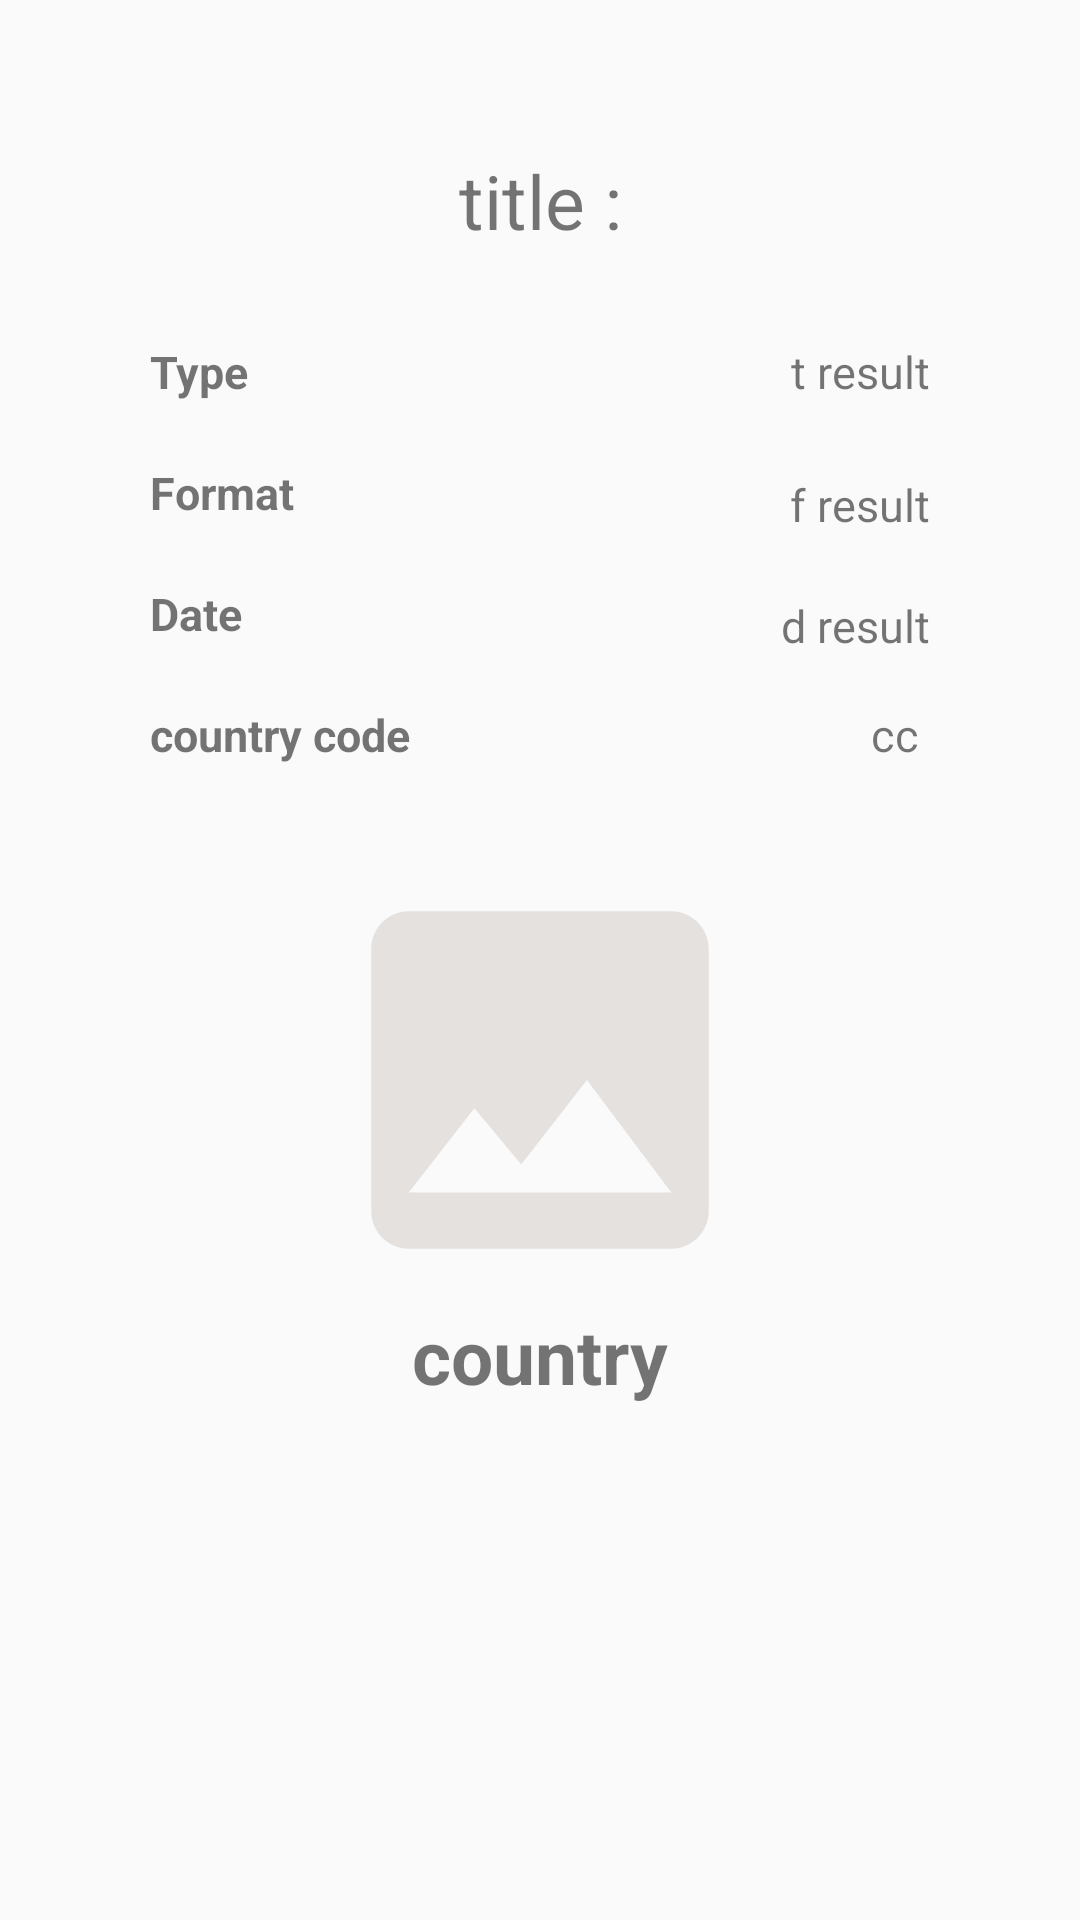

Write the Android layout XML for this screen, with the resource values it uses.
<!-- AndroidManifest.xml: application theme AppTheme -->
<!-- res/layout/result_scan_view.xml -->
<?xml version="1.0" encoding="utf-8"?>

<android.support.constraint.ConstraintLayout xmlns:android="http://schemas.android.com/apk/res/android"
    xmlns:app="http://schemas.android.com/apk/res-auto"
    xmlns:tools="http://schemas.android.com/tools"
    android:id="@+id/showResult_consLay"
    android:layout_width="match_parent"
    android:layout_height="match_parent"
    android:layoutDirection="ltr"
    tools:context=".activities.ResultActivity">

    <TextView
        android:id="@+id/tv_title"
        android:layout_width="match_parent"
        android:layout_height="wrap_content"
        android:layout_marginStart="8dp"
        android:layout_marginLeft="8dp"
        android:layout_marginTop="50dp"
        android:layout_marginEnd="8dp"
        android:layout_marginRight="8dp"
        android:autoLink="web"
        android:gravity="center"
        android:linksClickable="true"
        android:text="title :"
        android:textAlignment="center"
        android:textSize="25sp"
        app:layout_constraintEnd_toEndOf="parent"
        app:layout_constraintStart_toStartOf="parent"
        app:layout_constraintTop_toTopOf="parent" />

    <TextView
        android:id="@+id/tv_type"
        android:layout_width="wrap_content"
        android:layout_height="wrap_content"
        android:layout_marginStart="50dp"
        android:layout_marginLeft="8dp"
        android:layout_marginTop="30dp"
        android:autoLink="web"
        android:gravity="start"
        android:linksClickable="true"

        android:text="Type     "
        android:textAlignment="textStart"
        android:textSize="15dp"
        android:textStyle="bold"
        app:layout_constraintStart_toStartOf="parent"
        app:layout_constraintTop_toBottomOf="@+id/tv_title" />

    <TextView
        android:id="@+id/tv_type_result"
        android:layout_width="wrap_content"
        android:layout_height="wrap_content"
        android:layout_marginTop="30dp"
        android:layout_marginEnd="50dp"
        android:layout_marginRight="8dp"
        android:autoLink="web"
        android:gravity="start"
        android:linksClickable="true"
        android:text="t result"
        android:textAlignment="textStart"
        android:textSize="15dp"
        app:layout_constraintEnd_toEndOf="parent"
        app:layout_constraintTop_toBottomOf="@+id/tv_title" />

    <TextView
        android:id="@+id/tv_format"
        android:layout_width="wrap_content"
        android:layout_height="wrap_content"
        android:layout_marginStart="50dp"
        android:layout_marginLeft="8dp"
        android:layout_marginTop="20dp"
        android:autoLink="web"
        android:gravity="start"
        android:linksClickable="true"
        android:text="Format "
        android:textAlignment="textStart"
        android:textSize="15dp"
        android:textStyle="bold"
        app:layout_constraintStart_toStartOf="parent"
        app:layout_constraintTop_toBottomOf="@+id/tv_type" />

    <TextView
        android:id="@+id/tv_format_result"
        android:layout_width="wrap_content"
        android:layout_height="wrap_content"
        android:layout_marginTop="8dp"
        android:layout_marginEnd="50dp"
        android:layout_marginRight="8dp"
        android:autoLink="web"
        android:gravity="start"
        android:linksClickable="true"
        android:text="f result"
        android:textAlignment="textStart"
        android:textSize="15dp"
        app:layout_constraintBottom_toTopOf="@id/tv_date"
        app:layout_constraintEnd_toEndOf="parent"
        app:layout_constraintTop_toBottomOf="@+id/tv_type_result" />

    <TextView
        android:id="@+id/tv_date"
        android:layout_width="wrap_content"
        android:layout_height="wrap_content"
        android:layout_marginStart="50dp"
        android:layout_marginLeft="8dp"
        android:layout_marginTop="20dp"
        android:autoLink="web"
        android:gravity="start"
        android:linksClickable="true"
        android:text="Date     "
        android:textAlignment="textStart"
        android:textSize="15dp"
        android:textStyle="bold"
        app:layout_constraintStart_toStartOf="parent"
        app:layout_constraintTop_toBottomOf="@id/tv_format" />

    <TextView
        android:id="@+id/tv_date_result"
        android:layout_width="wrap_content"
        android:layout_height="wrap_content"
        android:layout_marginTop="20dp"
        android:layout_marginEnd="50dp"
        android:layout_marginRight="8dp"
        android:autoLink="web"
        android:gravity="start"
        android:linksClickable="true"
        android:text="d result"
        android:textAlignment="textStart"
        android:textSize="15dp"
        app:layout_constraintEnd_toEndOf="parent"
        app:layout_constraintTop_toBottomOf="@+id/tv_format_result" />

    <TextView
        android:id="@+id/tv_country_code"
        android:layout_width="wrap_content"
        android:layout_height="wrap_content"
        android:layout_marginStart="50dp"
        android:layout_marginLeft="8dp"
        android:layout_marginTop="20dp"
        android:autoLink="web"
        android:gravity="start"
        android:linksClickable="true"
        android:text="country code     "
        android:textAlignment="textStart"
        android:textSize="15dp"
        android:textStyle="bold"
        app:layout_constraintStart_toStartOf="parent"
        app:layout_constraintTop_toBottomOf="@id/tv_date" />

    <TextView
        android:id="@+id/tv_country_code_result"
        android:layout_width="wrap_content"
        android:layout_height="wrap_content"
        android:layout_marginTop="20dp"
        android:layout_marginEnd="50dp"
        android:layout_marginRight="8dp"
        android:autoLink="web"
        android:gravity="start"
        android:linksClickable="true"
        android:maxLength="3"
        android:text="cc result"
        android:textAlignment="textStart"
        android:textSize="15dp"
        app:layout_constraintEnd_toEndOf="parent"
        app:layout_constraintTop_toBottomOf="@+id/tv_date" />

    <ImageView
        android:id="@+id/ivflag"
        android:layout_width="300dp"
        android:layout_height="150dp"
        android:layout_marginStart="8dp"
        android:layout_marginLeft="8dp"
        android:layout_marginTop="30dp"
        android:layout_marginEnd="8dp"
        android:layout_marginRight="8dp"
        android:gravity="start"
        android:src="@drawable/ic_gallery"
        app:layout_constraintEnd_toEndOf="parent"
        app:layout_constraintStart_toStartOf="parent"
        app:layout_constraintTop_toBottomOf="@+id/tv_country_code" />


    <TextView
        android:id="@+id/tv_country"
        android:layout_width="wrap_content"
        android:layout_height="wrap_content"
        android:text="country"
        android:textSize="25dp"
        android:textStyle="bold"
        app:layout_constraintEnd_toEndOf="parent"
        app:layout_constraintStart_toStartOf="parent"
        app:layout_constraintTop_toBottomOf="@id/ivflag" />


</android.support.constraint.ConstraintLayout>
<!-- resources referenced by this layout -->
<resources>
  <!-- drawable ic_gallery (drawable) -->
  <vector android:height="24dp" android:tint="#E5E1DE"
      android:viewportHeight="24.0" android:viewportWidth="24.0"
      android:width="24dp" xmlns:android="http://schemas.android.com/apk/res/android">
      <path android:fillColor="#FF000000" android:pathData="M21,19V5c0,-1.1 -0.9,-2 -2,-2H5c-1.1,0 -2,0.9 -2,2v14c0,1.1 0.9,2 2,2h14c1.1,0 2,-0.9 2,-2zM8.5,13.5l2.5,3.01L14.5,12l4.5,6H5l3.5,-4.5z"/>
  </vector>
  <style name="AppTheme" parent="Theme.AppCompat.Light.DarkActionBar">
  
  
      </style>
</resources>
